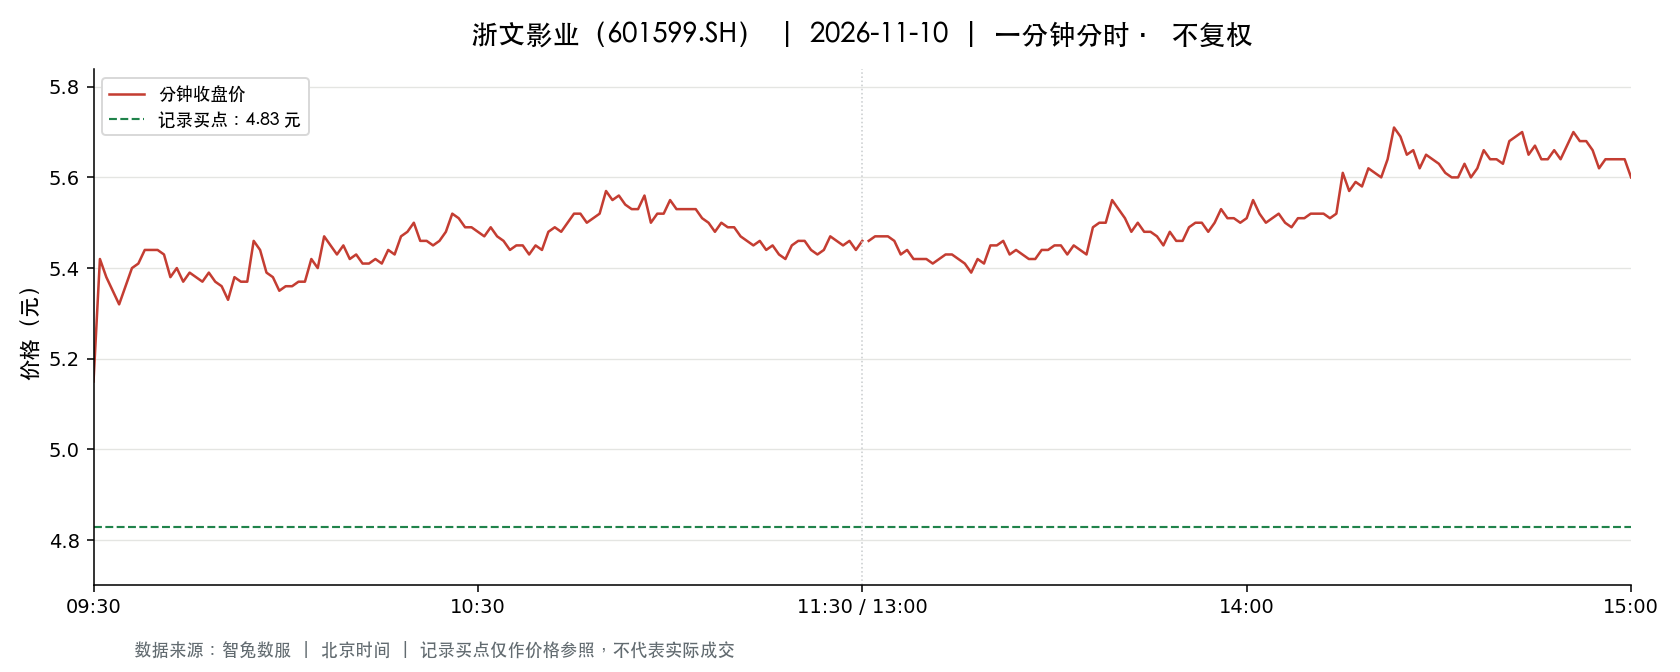

Values plotted in this chart, from the file beside it:
t, o, h, l, c, v, a, pc, sf
2026-11-10 09:30:00, 5.15, 5.15, 5.15, 5.15, 98233, 50589995, 5.38, 0.0
2026-11-10 09:31:00, 5.2, 5.44, 5.2, 5.42, 265709, 140547153, 5.15, 0.0
2026-11-10 09:32:00, 5.44, 5.5, 5.32, 5.38, 168710, 90886958, 5.42, 0.0
2026-11-10 09:33:00, 5.36, 5.38, 5.35, 5.35, 84846, 45593241, 5.38, 0.0
2026-11-10 09:34:00, 5.35, 5.35, 5.31, 5.32, 91927, 48983126, 5.35, 0.0
2026-11-10 09:35:00, 5.34, 5.37, 5.29, 5.36, 59471, 31684166, 5.32, 0.0
2026-11-10 09:36:00, 5.36, 5.45, 5.32, 5.4, 110786, 59804851, 5.36, 0.0
2026-11-10 09:37:00, 5.39, 5.45, 5.39, 5.41, 105051, 56989905, 5.4, 0.0
2026-11-10 09:38:00, 5.4, 5.44, 5.37, 5.44, 65920, 35596853, 5.41, 0.0
2026-11-10 09:39:00, 5.43, 5.44, 5.41, 5.44, 56111, 30446781, 5.44, 0.0
2026-11-10 09:40:00, 5.43, 5.44, 5.42, 5.44, 52285, 28395395, 5.44, 0.0
2026-11-10 09:41:00, 5.44, 5.5, 5.43, 5.43, 74200, 40516235, 5.44, 0.0
2026-11-10 09:42:00, 5.42, 5.43, 5.38, 5.38, 54031, 29193818, 5.43, 0.0
2026-11-10 09:43:00, 5.38, 5.41, 5.37, 5.4, 29393, 15842744, 5.38, 0.0
2026-11-10 09:44:00, 5.4, 5.4, 5.36, 5.37, 30635, 16470532, 5.4, 0.0
2026-11-10 09:45:00, 5.37, 5.39, 5.37, 5.39, 22802, 12261310, 5.37, 0.0
2026-11-10 09:46:00, 5.39, 5.39, 5.36, 5.38, 28150, 15142864, 5.39, 0.0
2026-11-10 09:47:00, 5.38, 5.39, 5.37, 5.37, 21487, 11557662, 5.38, 0.0
2026-11-10 09:48:00, 5.38, 5.39, 5.37, 5.39, 20499, 11020656, 5.37, 0.0
2026-11-10 09:49:00, 5.39, 5.4, 5.37, 5.37, 25824, 13900115, 5.39, 0.0
2026-11-10 09:50:00, 5.37, 5.38, 5.36, 5.36, 24568, 13184974, 5.37, 0.0
2026-11-10 09:51:00, 5.36, 5.37, 5.33, 5.33, 40452, 21661477, 5.36, 0.0
2026-11-10 09:52:00, 5.33, 5.4, 5.32, 5.38, 49606, 26614393, 5.33, 0.0
2026-11-10 09:53:00, 5.39, 5.39, 5.36, 5.37, 16838, 9041403, 5.38, 0.0
2026-11-10 09:54:00, 5.37, 5.38, 5.36, 5.37, 16879, 9068930, 5.37, 0.0
2026-11-10 09:55:00, 5.38, 5.46, 5.38, 5.46, 37538, 20357578, 5.37, 0.0
2026-11-10 09:56:00, 5.45, 5.45, 5.41, 5.44, 28473, 15488171, 5.46, 0.0
2026-11-10 09:57:00, 5.43, 5.45, 5.39, 5.39, 28574, 15481136, 5.44, 0.0
2026-11-10 09:58:00, 5.38, 5.39, 5.36, 5.38, 20935, 11261835, 5.39, 0.0
2026-11-10 09:59:00, 5.37, 5.37, 5.35, 5.35, 22804, 12221114, 5.38, 0.0
2026-11-10 10:00:00, 5.35, 5.38, 5.35, 5.36, 12735, 6833254, 5.35, 0.0
2026-11-10 10:01:00, 5.37, 5.37, 5.33, 5.36, 28857, 15433116, 5.36, 0.0
2026-11-10 10:02:00, 5.36, 5.38, 5.36, 5.37, 12221, 6557609, 5.36, 0.0
2026-11-10 10:03:00, 5.38, 5.39, 5.37, 5.37, 13689, 7359906, 5.37, 0.0
2026-11-10 10:04:00, 5.38, 5.43, 5.38, 5.42, 21494, 11602039, 5.37, 0.0
2026-11-10 10:05:00, 5.41, 5.43, 5.39, 5.4, 18478, 9992377, 5.42, 0.0
2026-11-10 10:06:00, 5.4, 5.47, 5.39, 5.47, 31678, 17215313, 5.4, 0.0
2026-11-10 10:07:00, 5.48, 5.49, 5.43, 5.45, 31044, 16975791, 5.47, 0.0
2026-11-10 10:08:00, 5.45, 5.45, 5.43, 5.43, 15079, 8199937, 5.45, 0.0
2026-11-10 10:09:00, 5.44, 5.46, 5.44, 5.45, 23543, 12831270, 5.43, 0.0
2026-11-10 10:10:00, 5.44, 5.45, 5.42, 5.42, 12794, 6956185, 5.45, 0.0
2026-11-10 10:11:00, 5.41, 5.43, 5.41, 5.43, 11781, 6390815, 5.42, 0.0
2026-11-10 10:12:00, 5.43, 5.43, 5.4, 5.41, 14432, 7815294, 5.43, 0.0
2026-11-10 10:13:00, 5.41, 5.41, 5.4, 5.41, 13190, 7127195, 5.41, 0.0
2026-11-10 10:14:00, 5.41, 5.42, 5.4, 5.42, 11234, 6076080, 5.41, 0.0
2026-11-10 10:15:00, 5.42, 5.44, 5.41, 5.41, 12170, 6598678, 5.42, 0.0
2026-11-10 10:16:00, 5.42, 5.44, 5.41, 5.44, 13696, 7427888, 5.41, 0.0
2026-11-10 10:17:00, 5.44, 5.44, 5.43, 5.43, 12169, 6615780, 5.44, 0.0
2026-11-10 10:18:00, 5.43, 5.48, 5.43, 5.47, 39151, 21375314, 5.43, 0.0
2026-11-10 10:19:00, 5.48, 5.48, 5.45, 5.48, 29185, 15956672, 5.47, 0.0
2026-11-10 10:20:00, 5.47, 5.5, 5.47, 5.5, 26510, 14548994, 5.48, 0.0
2026-11-10 10:21:00, 5.5, 5.5, 5.45, 5.46, 44879, 24577873, 5.5, 0.0
2026-11-10 10:22:00, 5.46, 5.47, 5.46, 5.46, 14190, 7751858, 5.46, 0.0
2026-11-10 10:23:00, 5.46, 5.46, 5.44, 5.45, 8301, 4525654, 5.46, 0.0
2026-11-10 10:24:00, 5.45, 5.46, 5.44, 5.46, 7885, 4294710, 5.45, 0.0
2026-11-10 10:25:00, 5.46, 5.49, 5.46, 5.48, 8447, 4625880, 5.46, 0.0
2026-11-10 10:26:00, 5.48, 5.54, 5.46, 5.52, 42244, 23247890, 5.48, 0.0
2026-11-10 10:27:00, 5.52, 5.52, 5.49, 5.51, 17297, 9528110, 5.52, 0.0
2026-11-10 10:28:00, 5.51, 5.51, 5.48, 5.49, 19417, 10679958, 5.51, 0.0
2026-11-10 10:29:00, 5.49, 5.49, 5.48, 5.49, 9322, 5114399, 5.49, 0.0
... 181 more rows
